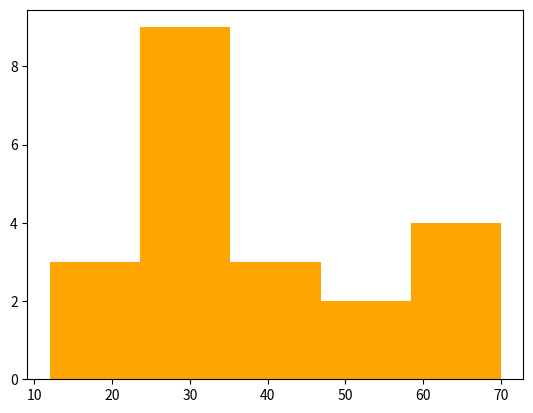

This figure's Python source: (Note: this script raises an exception after producing the figure.)
import pandas as pd
import matplotlib.pyplot as plt
ages = [12, 15, 22, 25, 25, 28, 30, 32, 35, 38, 42, 45, 48, 55, 60, 62, 65, 70, 26, 29, 31]
plt.hist(ages, bins=5, color = ["orange"], edgecolor = ["black"])
#bins means to divide the data into 5 groups or intervals
plt.title("Viral Infection-Age Distribution")
plt.xlabel("Age Groups")
plt.ylabel("Number of Patients")
plt.show()
